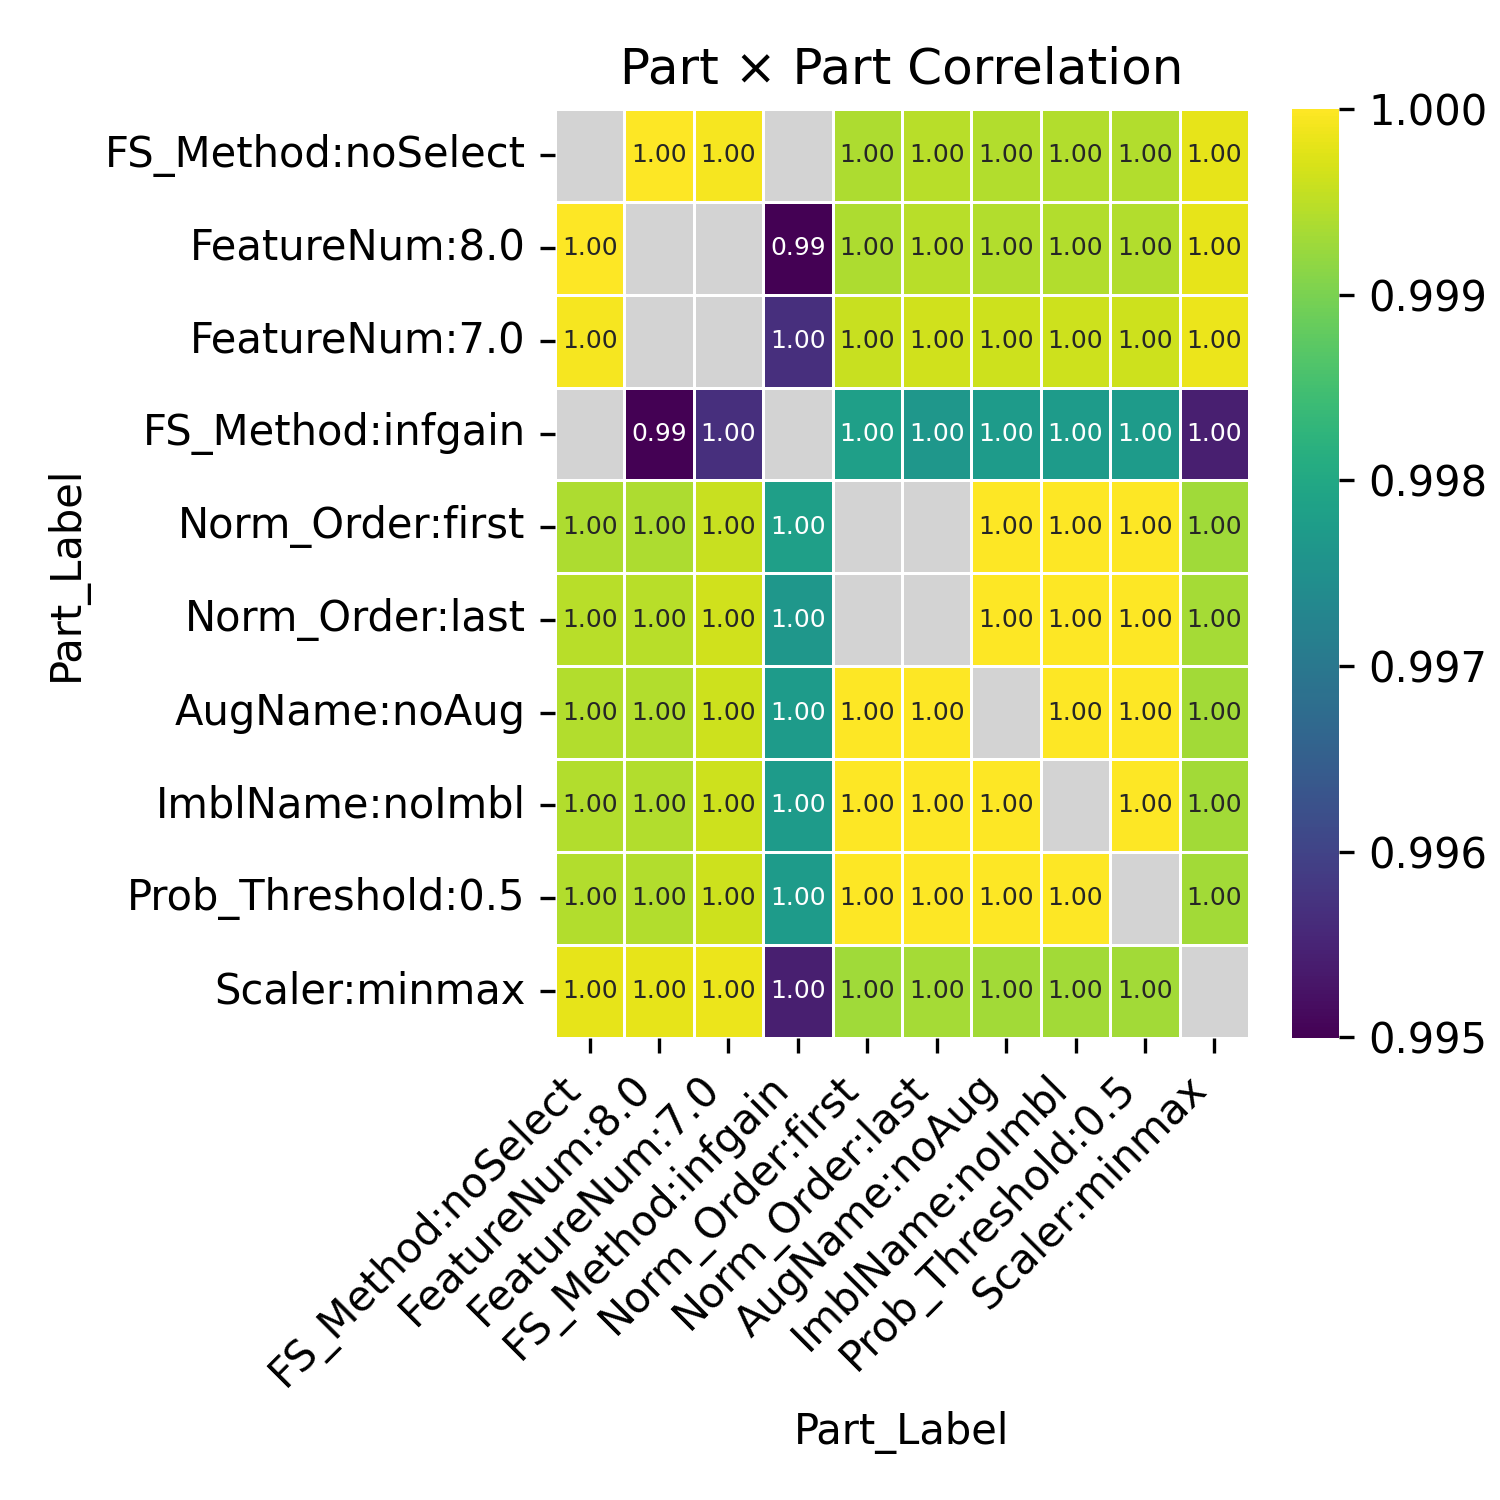

The file beside this chart, header and first rows:
Part_Label, FS_Method:noSelect, FeatureNum:8.0, FeatureNum:7.0, FS_Method:infgain, Norm_Order:first, Norm_Order:last, AugName:noAug, ImblName:noImbl, Prob_Threshold:0.5, Scaler:minmax
FS_Method:noSelect, , 1.0, 0.9999, , 0.9994, 0.9995, 0.9994, 0.9994, 0.9994, 0.9998
FeatureNum:8.0, 1.0, , , 0.995, 0.9994, 0.9995, 0.9994, 0.9994, 0.9994, 0.9998
FeatureNum:7.0, 0.9999, , , 0.9957, 0.9996, 0.9996, 0.9996, 0.9996, 0.9996, 0.9999
FS_Method:infgain, , 0.995, 0.9957, , 0.9978, 0.9977, 0.9977, 0.9977, 0.9977, 0.9954
Norm_Order:first, 0.9994, 0.9994, 0.9996, 0.9978, , , 1, 1, 1, 0.9993
Norm_Order:last, 0.9995, 0.9995, 0.9996, 0.9977, , , 1, 1, 1, 0.9993
AugName:noAug, 0.9994, 0.9994, 0.9996, 0.9977, 1, 1, , 1.0, 1.0, 0.9993
ImblName:noImbl, 0.9994, 0.9994, 0.9996, 0.9977, 1, 1, 1.0, , 1.0, 0.9993
Prob_Threshold:0.5, 0.9994, 0.9994, 0.9996, 0.9977, 1, 1, 1.0, 1.0, , 0.9993
Scaler:minmax, 0.9998, 0.9998, 0.9999, 0.9954, 0.9993, 0.9993, 0.9993, 0.9993, 0.9993, 
